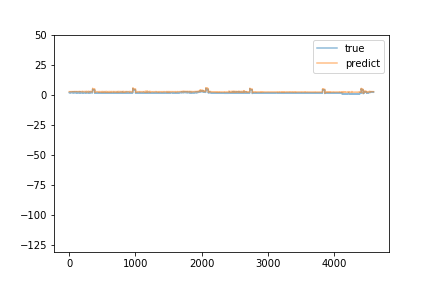

Data behind this chart, as committed beside it:
predict, true
2.685, 1.97
2.689, 2.02
2.724, 2.07
2.733, 2.01
2.746, 1.87
2.699, 1.96
2.708, 2.01
2.667, 2.06
2.724, 1.96
2.7, 1.93
2.699, 1.98
2.722, 2.09
2.733, 1.94
2.716, 1.93
2.737, 2.06
2.73, 2.03
2.708, 1.87
2.715, 2.0
2.703, 1.97
2.699, 1.95
2.702, 2.09
2.763, 2.04
2.736, 1.96
2.694, 1.94
2.68, 2.05
2.708, 2.03
2.7, 2.09
2.735, 2.03
2.745, 2.05
2.718, 2.06
2.73, 2.12
2.728, 2.1
2.78, 2.04
2.752, 2.09
2.75, 2.06
2.737, 1.96
2.716, 1.97
2.746, 2.07
2.737, 2.01
2.717, 1.96
2.71, 2.05
2.75, 2.15
2.747, 2.05
2.753, 2.0
2.692, 1.92
2.731, 2.04
2.739, 2.12
2.756, 2.03
2.73, 2.01
2.753, 2.19
2.716, 2.05
2.71, 1.97
2.696, 2.0
2.741, 2.15
2.738, 1.98
2.743, 1.9
2.732, 2.07
2.745, 2.05
2.753, 1.98
2.732, 2.04
... 4,535 more rows
